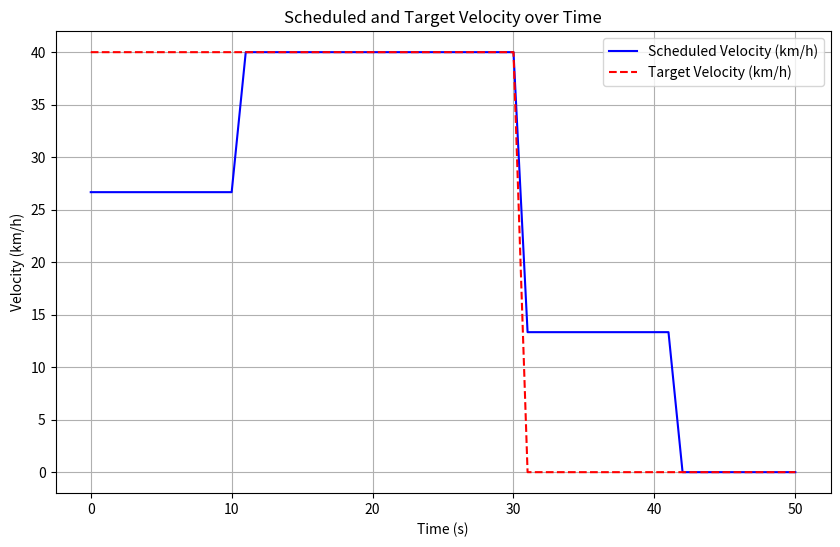

Source code (Python):
import time
import numpy as np
import matplotlib.pyplot as plt
from collections import deque

PID_STEADY_STATE_ERROR = 1  # km/h
MIN_ACC = -20
MAX_ACC = 20

class VELOCITY_PLANNER:
    def __init__(self, target_velocity, max_velocity=50, current_velocity=0) -> None:
        self.target_v = target_velocity  # Refer from system as input
        self.max_velocity = max_velocity  # TODO: Refer from system as input
        # Accel, Brake, Keep
        self.acc_state = 'Accel'
        self.scenario_age = 100  # steps
        self.update_frequency = 10  # Hz
        self.velocity = 0
        self.start_time = 0
        self.step_counter = 0  # Reset step counter
        self.current_velocity_init = current_velocity  # it should be current velocity TODO: Refer from system as input
        self.scheduled_velocity = 0
        self.scenarios_log = deque(maxlen=2)  # Create a deque with a fixed size of 2
        self.scenarios_flag = False
        self.scenarios_done = False
        self.init_scenarios = True 
        self.scenario_overtime = False 
        self.time_log = []
        self.velocity_log = []
        self.target_velocity_log = []

    def basic_velocity_planner(self):
        if self.acc_state == 'Accel':
            self.longitudinal_acc_2_velocity()

    def longitudinal_acc_scheduling(self, ref_time):
        acc = np.clip(acc, MIN_ACC, MAX_ACC)  # make acc in a range
        ### acc scheduling with ref_time or steps
        return acc
    
    def acc_to_velocity(self, acc):
        # return acc * (1 / self.update_frequency)  # instantaneous speed
    
        if self.step_counter <= self.scenario_age / 2:
            return ((self.target_v - self.current_velocity_init) * 2) / 3
        if self.step_counter > self.scenario_age / 2:
            return (self.target_v - self.current_velocity_init)

    def velocity_scheduling(self):
        # acc = self.longitudinal_acc_scheduling(self.step_counter) ## giveup for scheduling
        # self.scheduled_velocity += self.acc_to_velocity(acc) ## for acc velocity calculation
        
        self.scheduled_velocity = self.current_velocity_init + self.acc_to_velocity(0)
        self.scheduled_velocity = min(self.scheduled_velocity, self.max_velocity)
        self.scheduled_velocity = max(self.scheduled_velocity, 0)  # Ensure velocity doesn't go negative
        self.step_counter += 1  # Increment step counter

    def scenarios_scheduling(self):
        if self.current_velocity_init > self.target_v + PID_STEADY_STATE_ERROR:
            self.acc_state = 'Brake'
            self.scenarios_flag = True
            self.scenario_age = 20  # steps

        elif self.current_velocity_init < self.target_v - PID_STEADY_STATE_ERROR:
            self.acc_state = 'Accel'
            self.scenarios_flag = True
            self.scenario_age = 20  # steps

        else:
            self.acc_state = 'Keeping'
            self.scenario_age = np.inf  # steps
            self.scenarios_flag = False

        self.scenarios_log.append(self.acc_state)
        if len(self.scenarios_log) == 1:
            self.init_scenarios = True
        elif self.scenarios_log[0] != self.scenarios_log[1]:
            self.init_scenarios = True

        if self.init_scenarios:
            self.init_scenarios = False
            self.step_counter = 0  # Reset step counter
            self.start_time = time.time()

        if self.scenarios_flag and not self.scenario_overtime:
            self.velocity_scheduling()  # -> current velocity

        print(self.step_counter)
        self.velocity_log.append(self.scheduled_velocity)
        self.target_velocity_log.append(self.target_v)  # Record target velocity
        return self.scheduled_velocity
    
    def plot_velo(self):
        plt.figure(figsize=(10, 6))
        plt.plot(self.time_log, self.velocity_log, label='Scheduled Velocity (km/h)', color='blue')
        plt.plot(self.time_log, self.target_velocity_log, label='Target Velocity (km/h)', color='red', linestyle='dashed')
        plt.title('Scheduled and Target Velocity over Time')
        plt.xlabel('Time (s)')
        plt.ylabel('Velocity (km/h)')
        plt.grid(True)
        plt.legend()
        plt.show()

if __name__ == '__main__':
    vel_p = VELOCITY_PLANNER(target_velocity=40, max_velocity=50, current_velocity=0)
    count = 0
    start_time = time.time()
    current_v = 40
    target_v = 0
    while True:  # Simulate with 10Hz update frequency
        step_time = time.time() - start_time
        vel_p.scenarios_scheduling()
        vel_p.time_log.append(count)
        # time.sleep(1 / vel_p.update_frequency)
        count += 1
        if count > 50:
            break
        if count > 30:
            vel_p.target_v = target_v
            vel_p.current_velocity_init = current_v
    vel_p.plot_velo()
